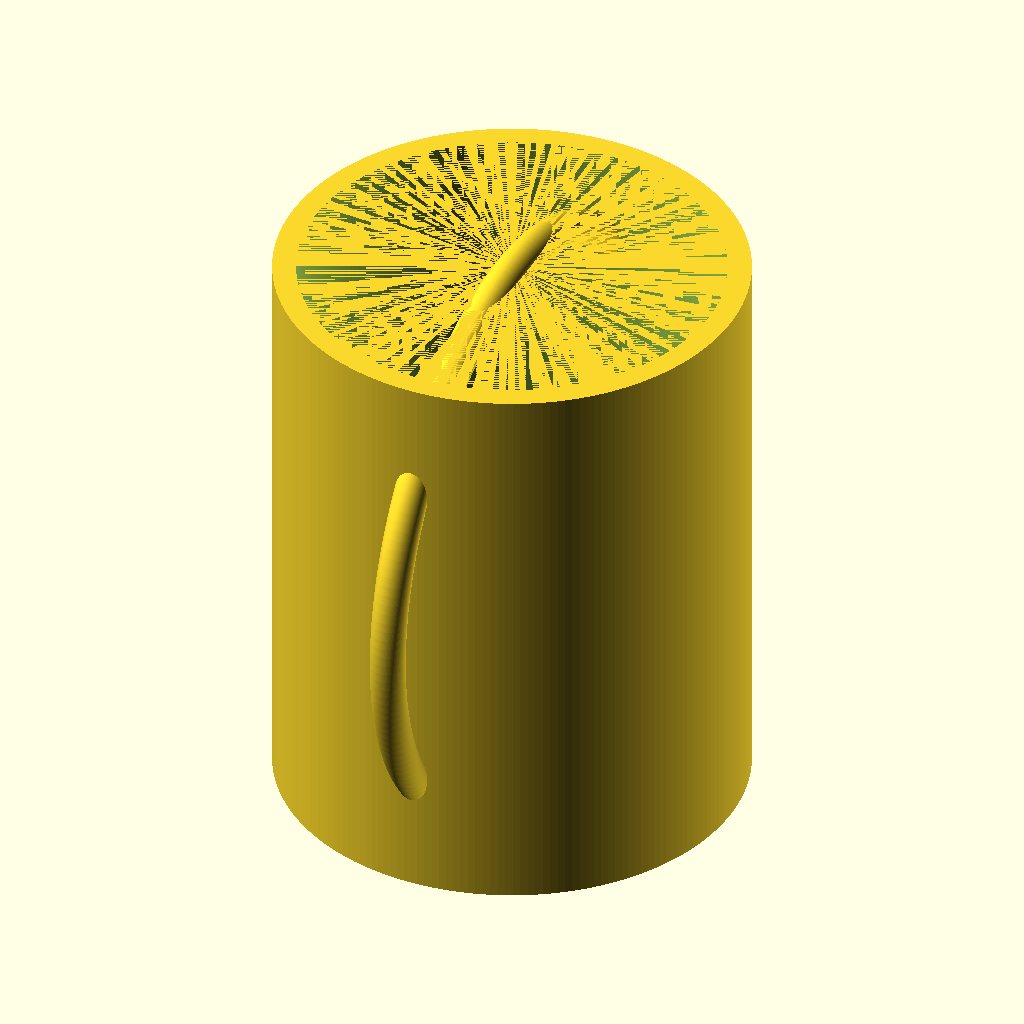
Cell 1: rendered with the file's own defaults.
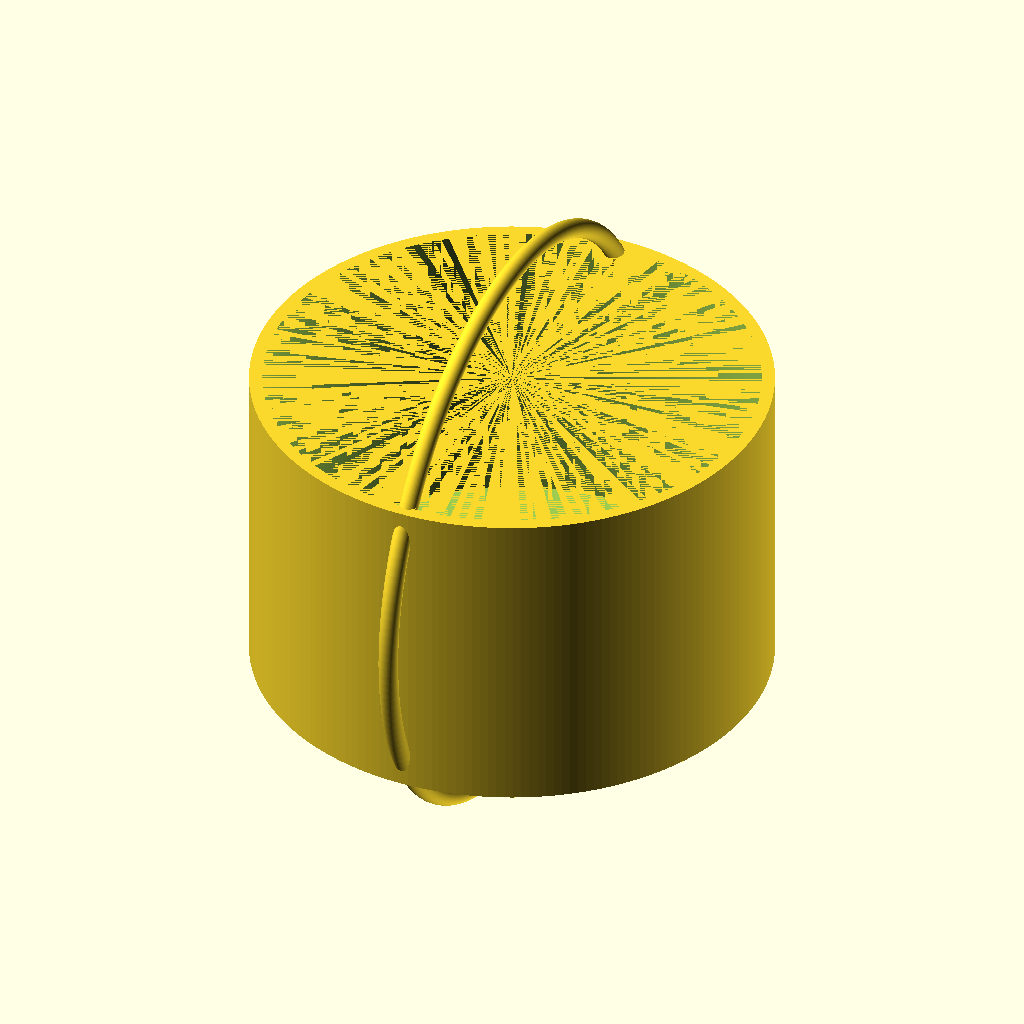
Cell 2: the same model with outer_d = 160.
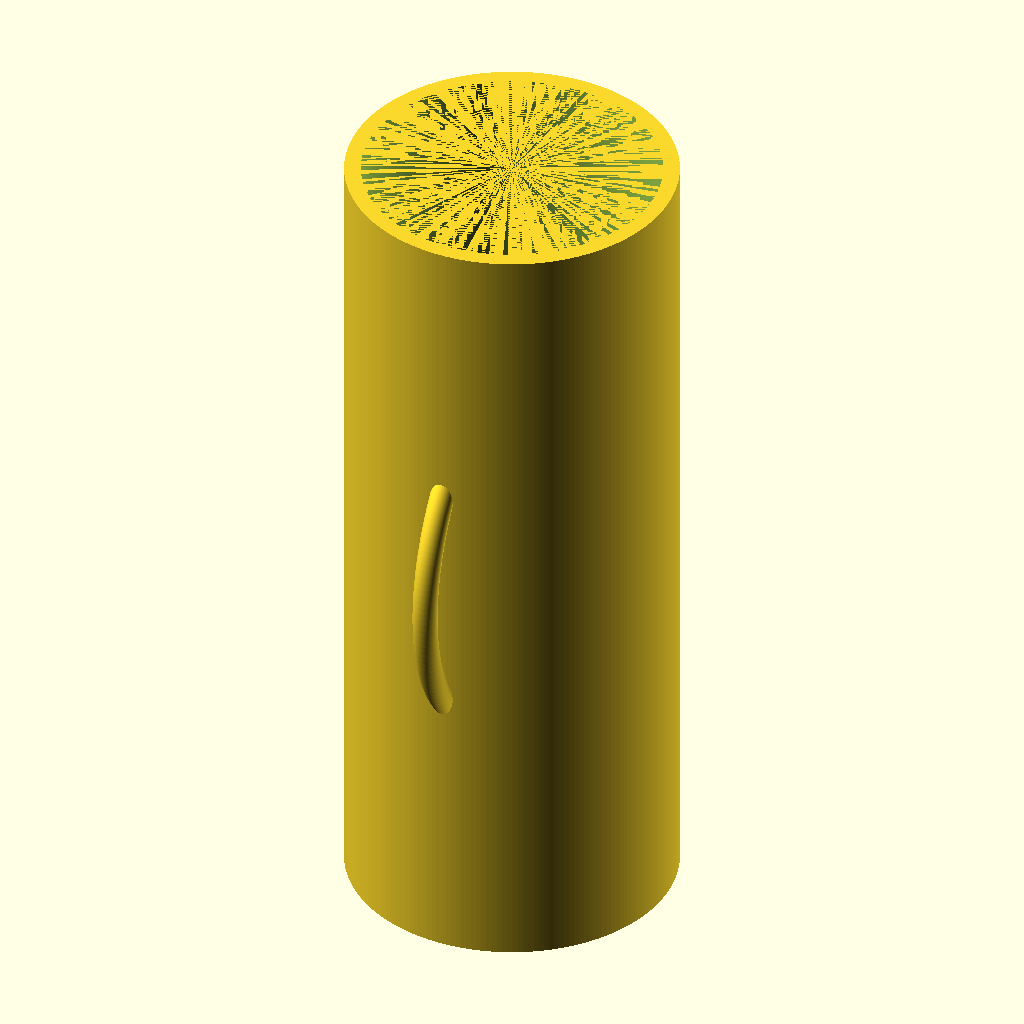
Cell 3: the same model with height = 200.
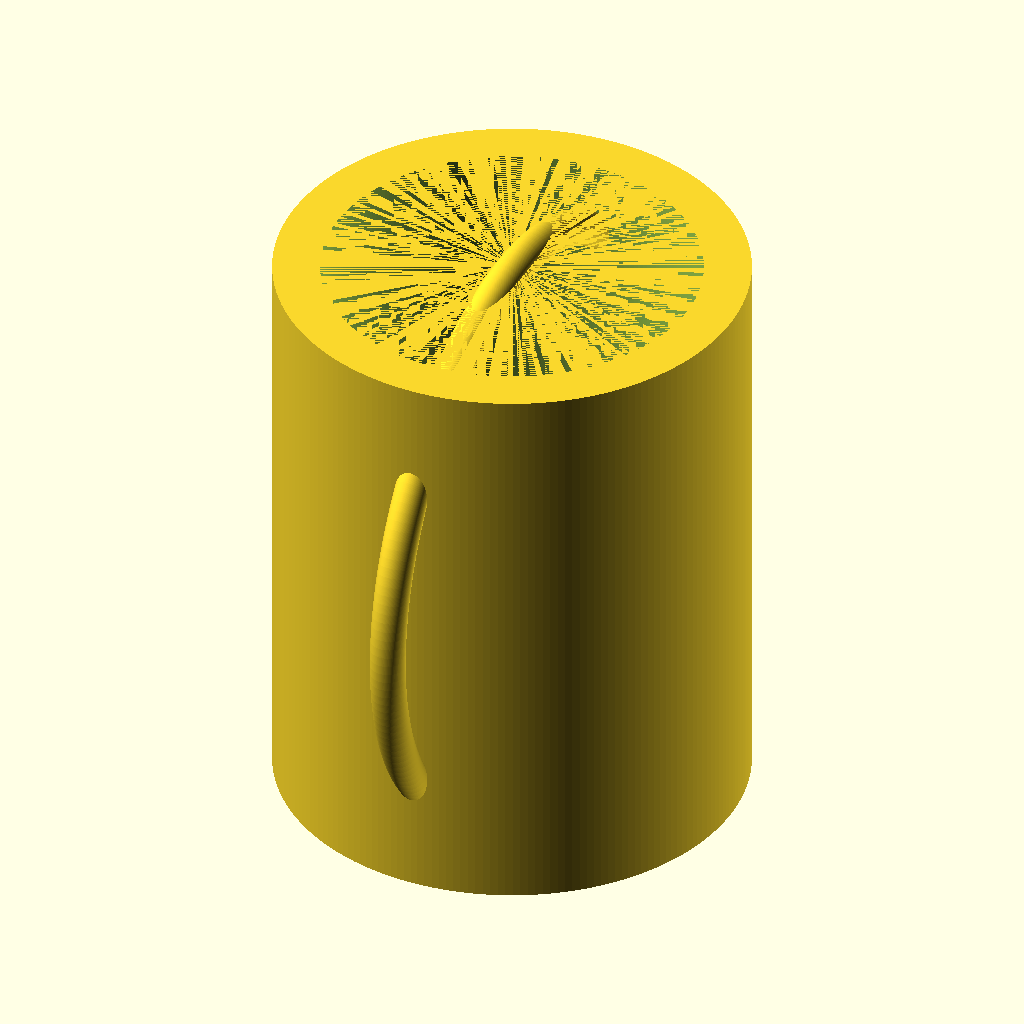
Cell 4 — wall_thickness set to 8, the other parameters unchanged.
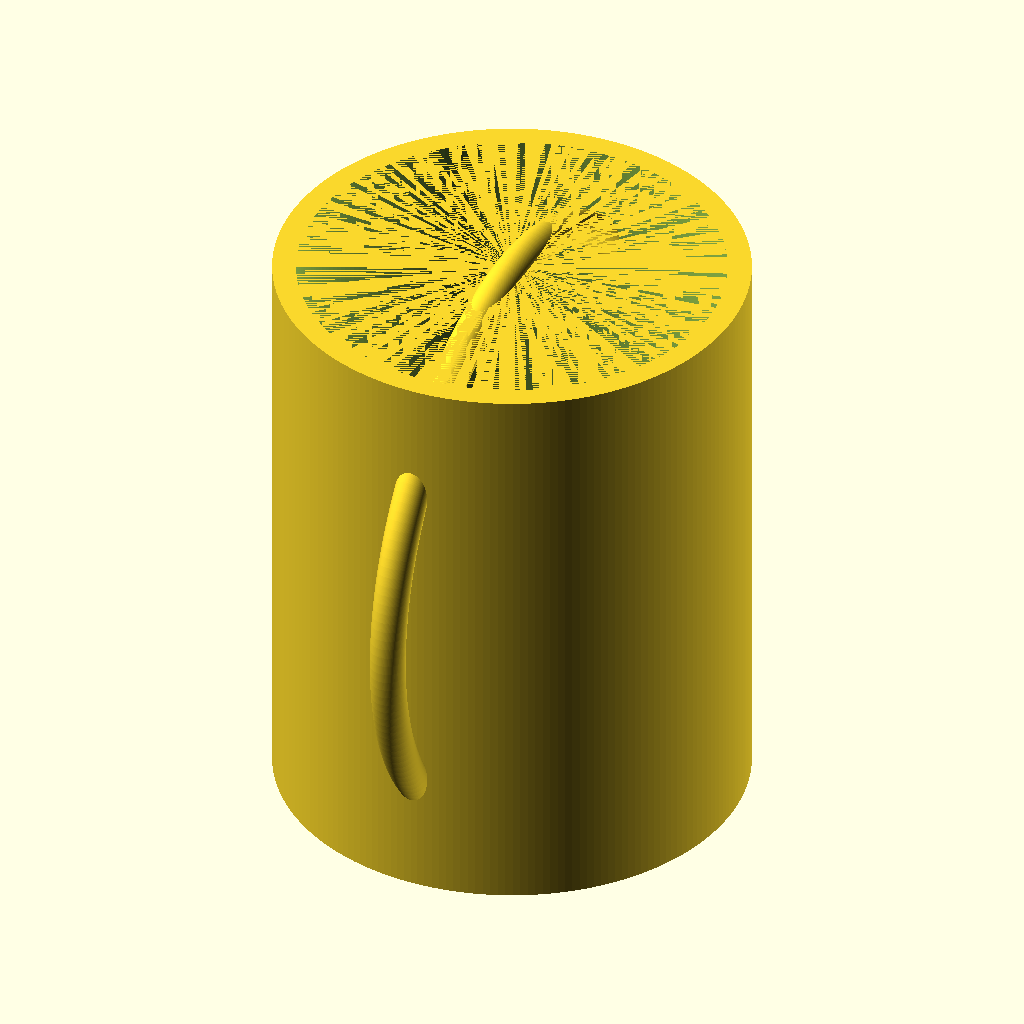
Cell 5 — bottom_thickness set to 12, the other parameters unchanged.
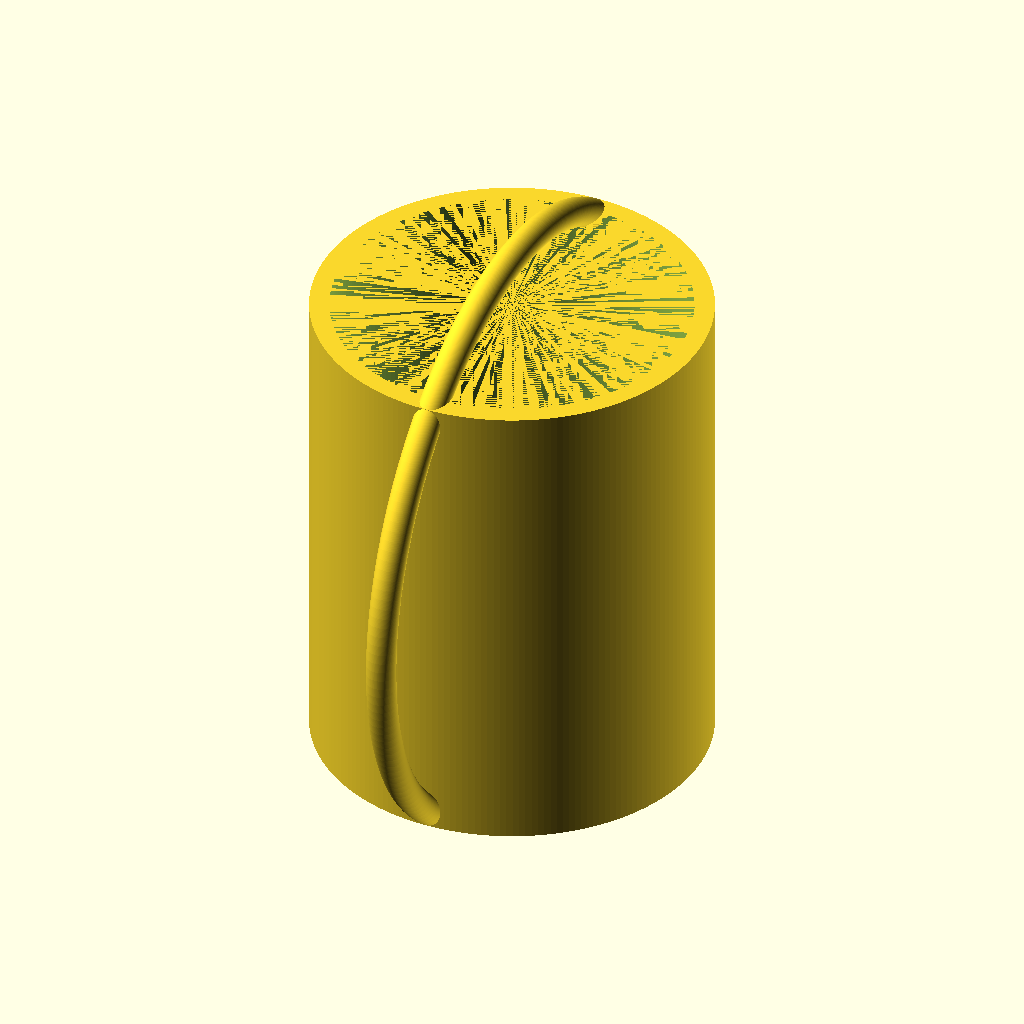
Cell 6 — handle_protrusion set to 24, the other parameters unchanged.
The same orthographic view direction (rotation 55°, 0°, 25°; colour scheme Cornfield) for every cell, with the view re-fitted per cell, so scale and position can differ between cells.
The OpenSCAD source (results/tier-1-mug/iter-png-1_gpt-5-mini-ba898b27ef34-2026-04-27T17-15-09-766Z/final.scad):
// OpenSCAD: マグカップ（外径80mm、高さ100mm、肉厚4mm、底厚6mm、リング状取手）
// 修正: 取手を完全なリングに（angle=360）、取手断面を小さくして外周から十分にはみ出すよう調整
$fn = 200;

outer_d = 80;
outer_r = outer_d / 2;
height = 100;

wall_thickness = 4;
inner_r = outer_r - wall_thickness;

bottom_thickness = 6;
cavity_height = height - bottom_thickness;

// 取手パラメータ
handle_protrusion = 12;       // カップ外周からの突出量（外周からはみ出す距離）
handle_tube_r = 3;            // 取手断面の半径（チューブ半径） — 小さめにして指が通れるようにする
handle_angle = 360;           // 取手の巻き角度（度）。リング状にするため360
handle_center_z = height/2;   // 取手の高さ（カップ中心高さ）

// トーラス中心線半径（外側の最大は outer_r + handle_protrusion）
torus_R = outer_r + handle_protrusion - handle_tube_r;

// マグカップ本体（外殻 - 内空洞）
module mug_body() {
    difference() {
        // 外側の筒（底も含む）
        translate([0,0,0]) cylinder(h = height, r = outer_r);
        // 内側の空洞（底厚分だけ上げてくり抜く）
        translate([0,0,bottom_thickness]) cylinder(h = cavity_height, r = inner_r);
    }
}

// リング状取手（トーラス）
module handle() {
    translate([0,0,handle_center_z])
        rotate([0,90,0])  // トーラスを縦向きにする（XZ平面に配置）
            rotate_extrude(angle = handle_angle)
                translate([torus_R, 0, 0])
                    circle(r = handle_tube_r);
}

// 完成モデル
union() {
    mug_body();
    handle();
}
Customizer parameters (derived from the source; name, type, default, range or options):
outer_d: number, default 80
height: number, default 100
wall_thickness: number, default 4
bottom_thickness: number, default 6
handle_protrusion: number, default 12
handle_tube_r: number, default 3
handle_angle: number, default 360
